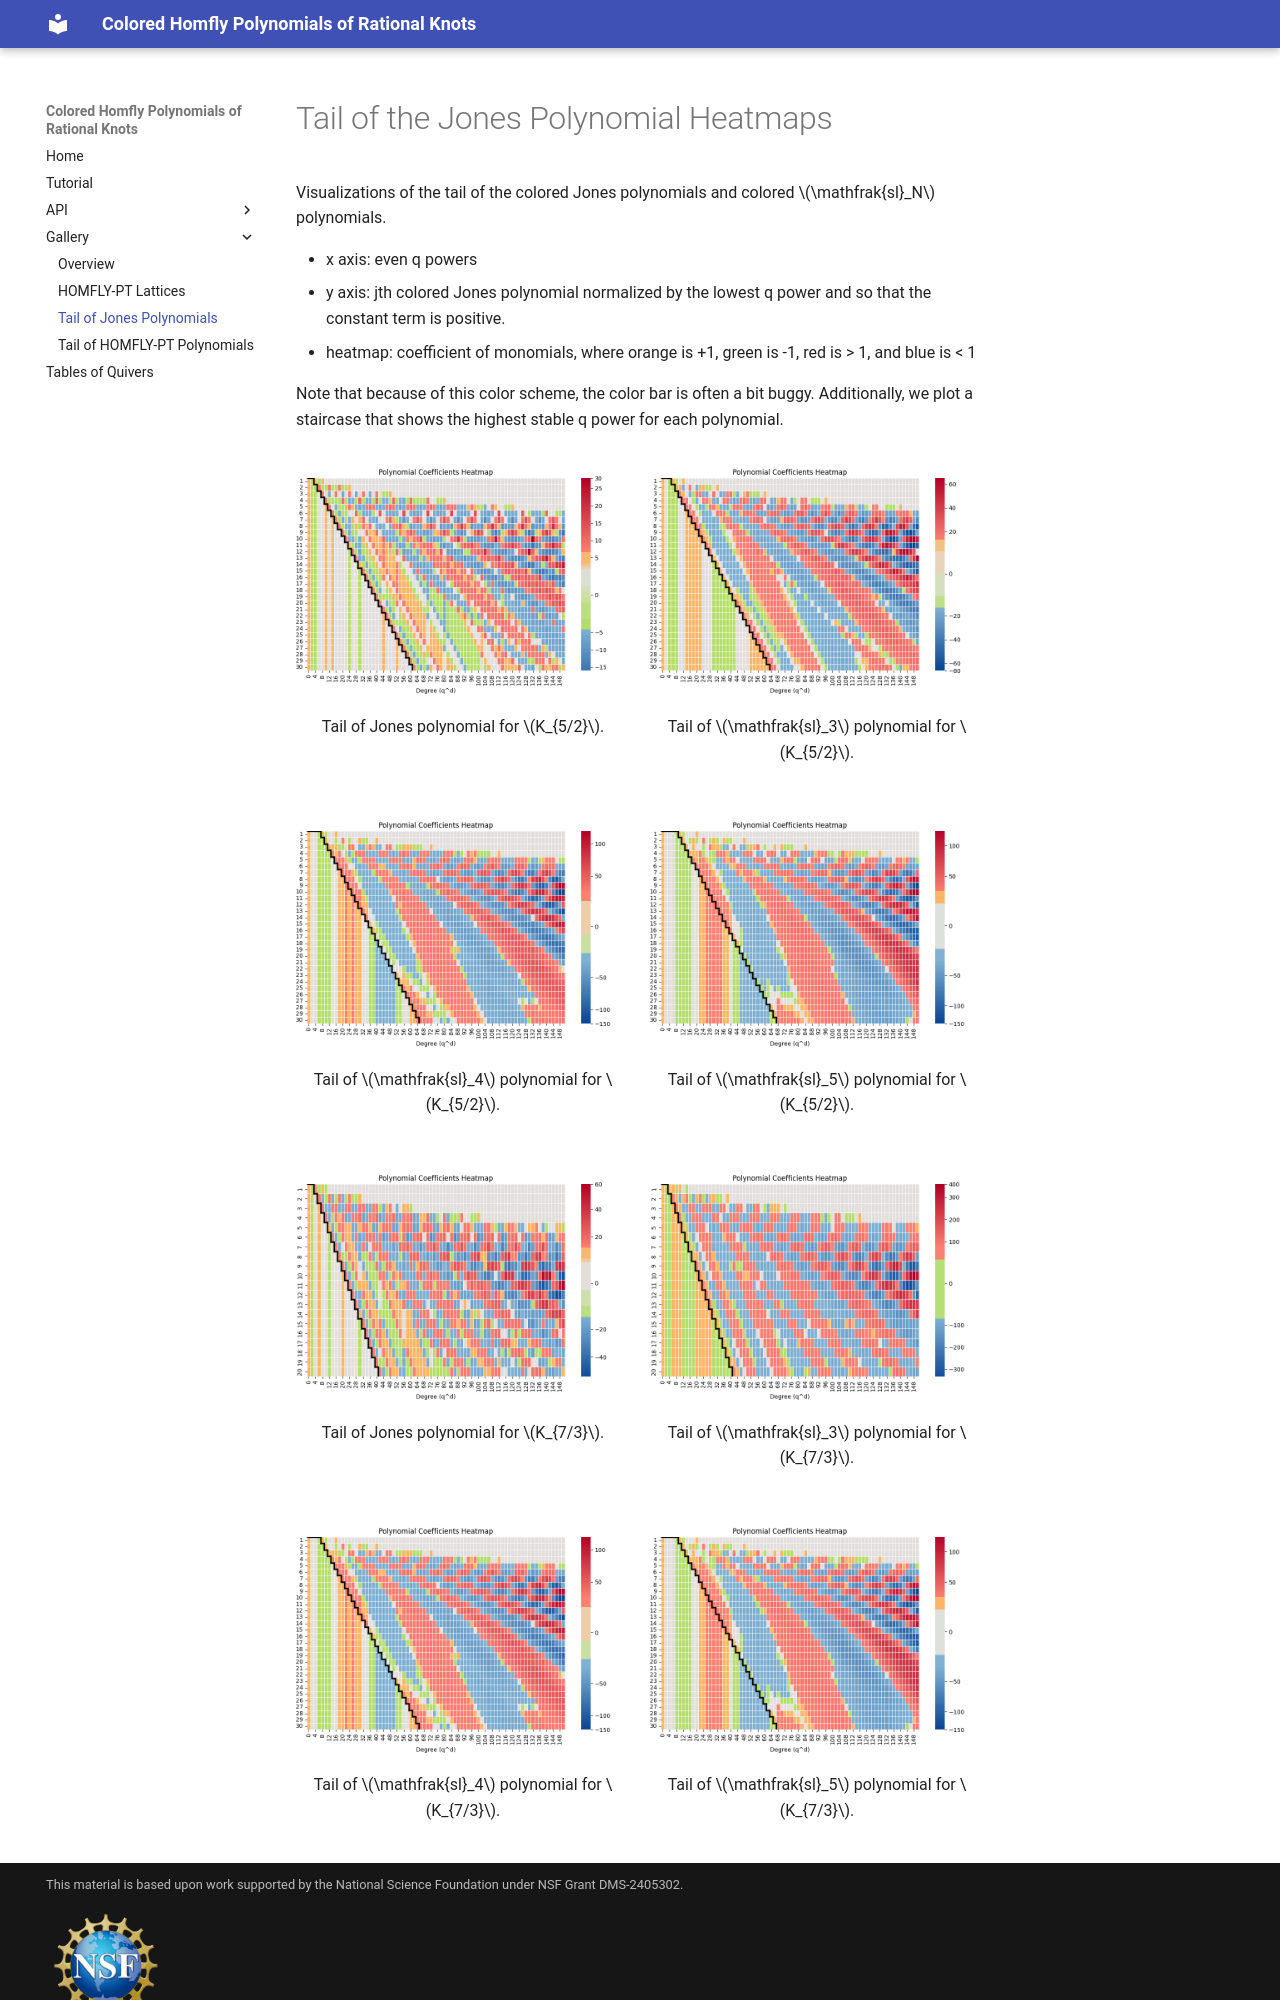

repository: epberry2/su26-knots · page: gallery/jones_tails/index.html · generator: mkdocs

# Tail of the Jones Polynomial Heatmaps

Visualizations of the tail of the colored Jones polynomials and colored \(\mathfrak{sl}_N\) polynomials. 

* x axis: even q powers
* y axis: jth colored Jones polynomial normalized by the lowest q power and so that the constant term is positive.
* heatmap: coefficient of monomials, where orange is +1, green is -1, red is > 1, and blue is < 1

Note that because of this color scheme, the color bar is often a bit buggy. Additionally, we plot a staircase that shows the highest stable q power for each polynomial.

<div class="gallery gallery-double">

  <div class="gallery-item">
    <a href="../../assets/jones_tails/K_5_2_2.png">
    <img src="../../assets/jones_tails/K_5_2_2.png" alt="sl2 tail of K_5/2">
    </a>
    <p> Tail of Jones polynomial for  
  \(K_{5/2}\).</p>
  </div>

  <div class="gallery-item">
    <a href="../../assets/jones_tails/K_5_2_3.png">
    <img src="../../assets/jones_tails/K_5_2_3.png" alt="sl3 tail of K_5/2">
    </a>
    <p> Tail of \(\mathfrak{sl}_3\) polynomial for  
  \(K_{5/2}\).</p>
  </div>

  <div class="gallery-item">
    <a href="../../assets/jones_tails/K_5_2_4.png">
    <img src="../../assets/jones_tails/K_5_2_4.png" alt="sl4 tail of K_5/2">
    </a>
    <p> Tail of \(\mathfrak{sl}_4\) polynomial for  
  \(K_{5/2}\).</p>
  </div>

  <div class="gallery-item">
    <a href="../../assets/jones_tails/K_5_2_5.png">
    <img src="../../assets/jones_tails/K_5_2_5.png" alt="sl5 tail of K_5/2">
    </a>
    <p> Tail of \(\mathfrak{sl}_5\) polynomial for  
  \(K_{5/2}\).</p>
  </div>

  <div class="gallery-item">
    <a href="../../assets/jones_tails/K_7_3_2.png">
    <img src="../../assets/jones_tails/K_7_3_2.png" alt="sl2 tail of K_7/3">
    </a>
    <p> Tail of Jones polynomial for  
  \(K_{7/3}\).</p>
  </div>

  <div class="gallery-item">
    <a href="../../assets/jones_tails/K_7_3_3.png">
    <img src="../../assets/jones_tails/K_7_3_3.png" alt="sl3 tail of K_7/3">
    </a>
    <p> Tail of \(\mathfrak{sl}_3\) polynomial for  
  \(K_{7/3}\).</p>
  </div>

  <div class="gallery-item">
    <a href="../../assets/jones_tails/K_5_2_4.png">
    <img src="../../assets/jones_tails/K_5_2_4.png" alt="sl4 tail of K_7/3">
    </a>
    <p> Tail of \(\mathfrak{sl}_4\) polynomial for  
  \(K_{7/3}\).</p>
  </div>
